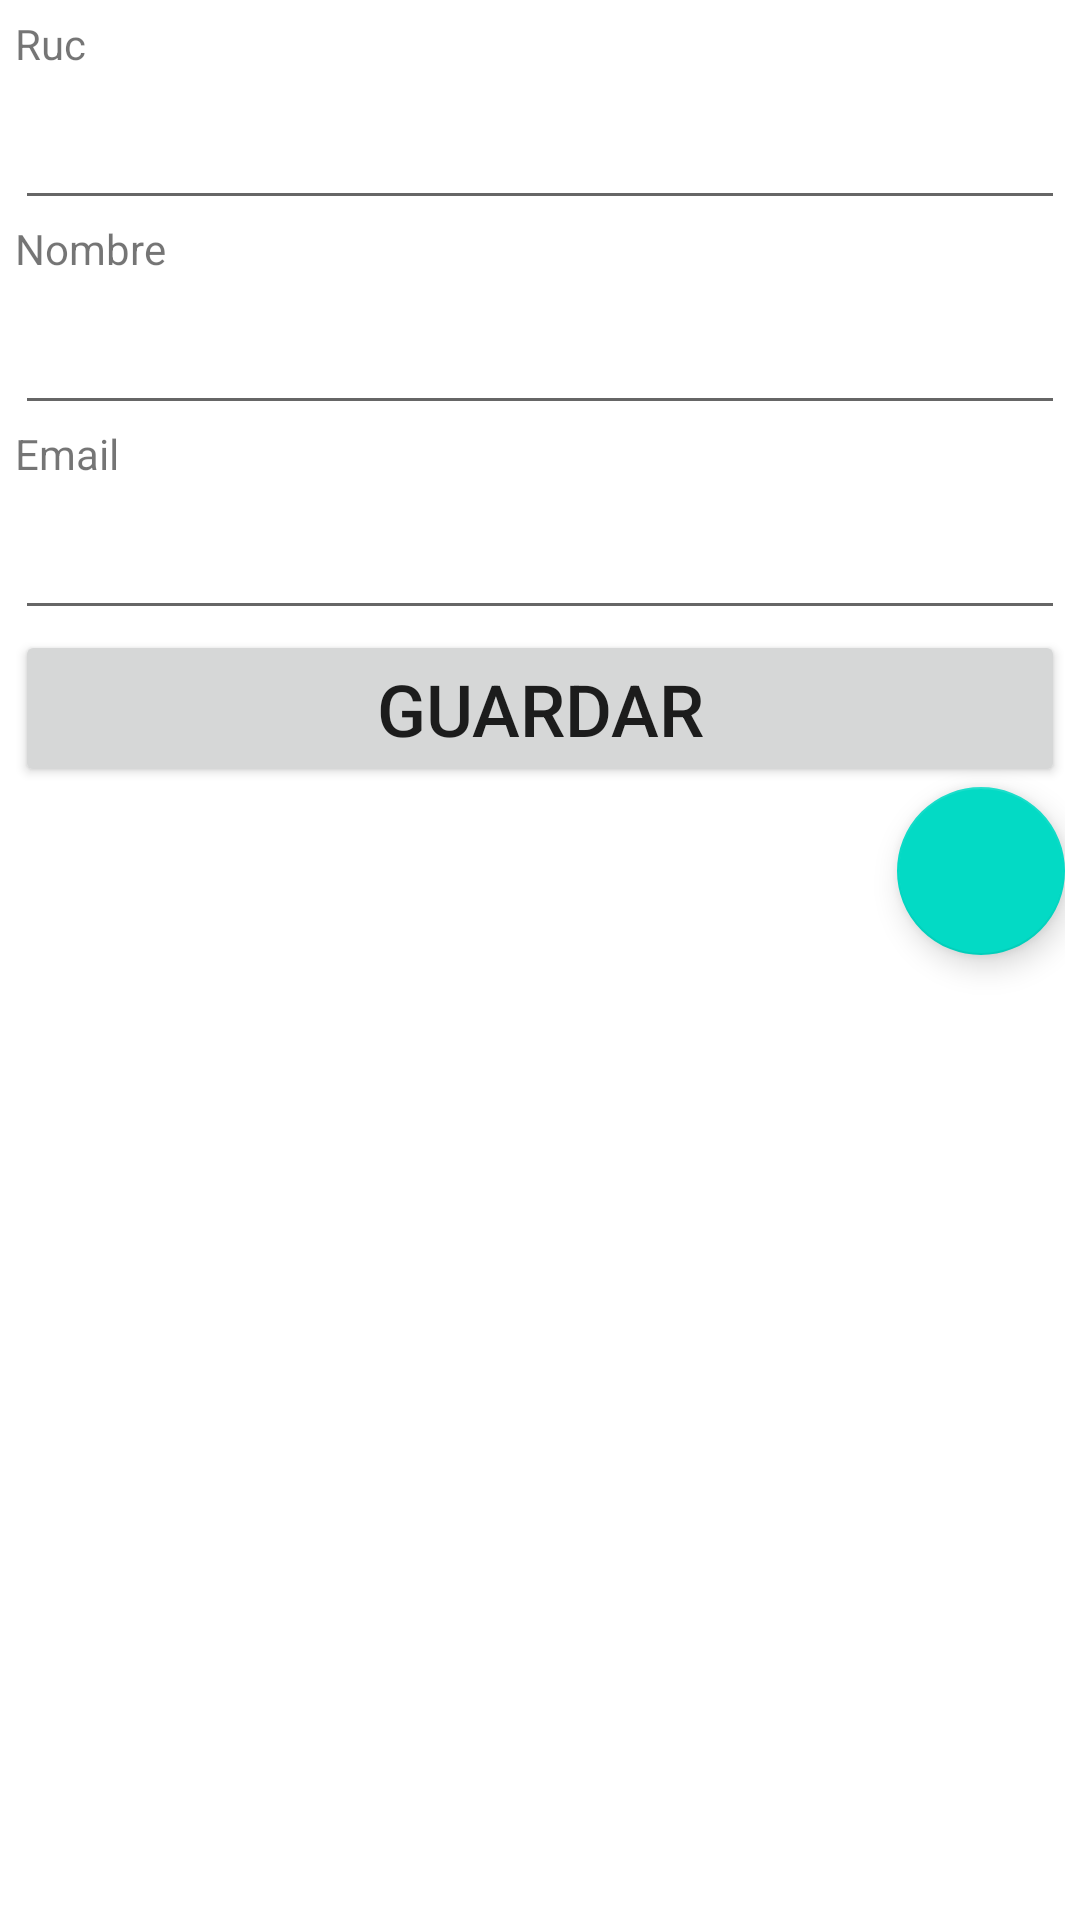

The Android layout XML behind this screen, and the referenced resources:
<!-- AndroidManifest.xml: application theme Theme.TP2_Android_WFE -->
<!-- res/layout/activity_ver_cliente.xml -->
<?xml version="1.0" encoding="utf-8"?>
<LinearLayout xmlns:android="http://schemas.android.com/apk/res/android"
    xmlns:app="http://schemas.android.com/apk/res-auto"
    xmlns:tools="http://schemas.android.com/tools"
    android:layout_width="match_parent"
    android:layout_height="match_parent"
    tools:context=".VerCliente"
    android:orientation="vertical">

    <LinearLayout
        android:layout_width="match_parent"
        android:layout_height="match_parent"
        android:layout_margin="5dp"
        android:orientation="vertical">

        <TextView
            android:id="@+id/viewRuc"
            android:layout_width="match_parent"
            android:layout_height="wrap_content"
            android:text="@string/hint_ruc" />

        <EditText
            android:id="@+id/txtRuc"
            android:layout_width="match_parent"
            android:layout_height="wrap_content"
            android:ems="10"
            android:labelFor="@+id/viewRuc"
            android:inputType="number"
            android:textSize="24sp" />

        <TextView
            android:id="@+id/viewNombre"
            android:layout_width="match_parent"
            android:layout_height="wrap_content"
            android:text="@string/hint_nombre" />

        <EditText
            android:id="@+id/txtNombre"
            android:layout_width="match_parent"
            android:layout_height="wrap_content"
            android:ems="10"
            android:labelFor="@+id/viewNombre"
            android:inputType="textPersonName"
            android:textSize="24sp" />

        <TextView
            android:id="@+id/viewEmail"
            android:layout_width="match_parent"
            android:layout_height="wrap_content"
            android:text="@string/hint_email" />

        <EditText
            android:id="@+id/txtEmail"
            android:layout_width="match_parent"
            android:layout_height="wrap_content"
            android:ems="10"
            android:labelFor="@+id/viewEmail"
            android:inputType="textEmailAddress"
            android:textSize="24sp" />

        <Button
            android:id="@+id/btnGuardar"
            android:layout_width="match_parent"
            android:layout_height="wrap_content"
            android:text="@string/btn_guardar"
            android:textSize="24sp" />

        <com.google.android.material.floatingactionbutton.FloatingActionButton
            android:id="@+id/fabEditar"
            android:layout_width="match_parent"
            android:layout_height="wrap_content"
            android:layout_gravity="bottom|end"
            android:clickable="true"
            android:src="@drawable/ic_edit" />
    </LinearLayout>

</LinearLayout>
<!-- resources referenced by this layout -->
<resources>
  <string name="btn_guardar">Guardar</string>
  <string name="hint_email">Email</string>
  <string name="hint_nombre">Nombre</string>
  <string name="hint_ruc">Ruc</string>
  <style name="Theme.TP2_Android_WFE" parent="Theme.MaterialComponents.DayNight.DarkActionBar">
          
          <item name="colorPrimary">@color/purple_500</item>
          <item name="colorPrimaryVariant">@color/purple_700</item>
          <item name="colorOnPrimary">@color/white</item>
          
          <item name="colorSecondary">@color/teal_200</item>
          <item name="colorSecondaryVariant">@color/teal_700</item>
          <item name="colorOnSecondary">@color/black</item>
          
          <item name="android:statusBarColor" tools:targetApi="l">?attr/colorPrimaryVariant</item>
          
      </style>
  <!-- not gathered from this repository: default colours our renderer supplied (Android Studio template values) -->
  <color name="purple_500">#FF6200EE</color>
  <color name="purple_700">#FF3700B3</color>
  <color name="teal_200">#FF03DAC5</color>
  <color name="teal_700">#FF018786</color>
  <color name="black">#FF000000</color>
  <color name="white">#FFFFFFFF</color>
</resources>
